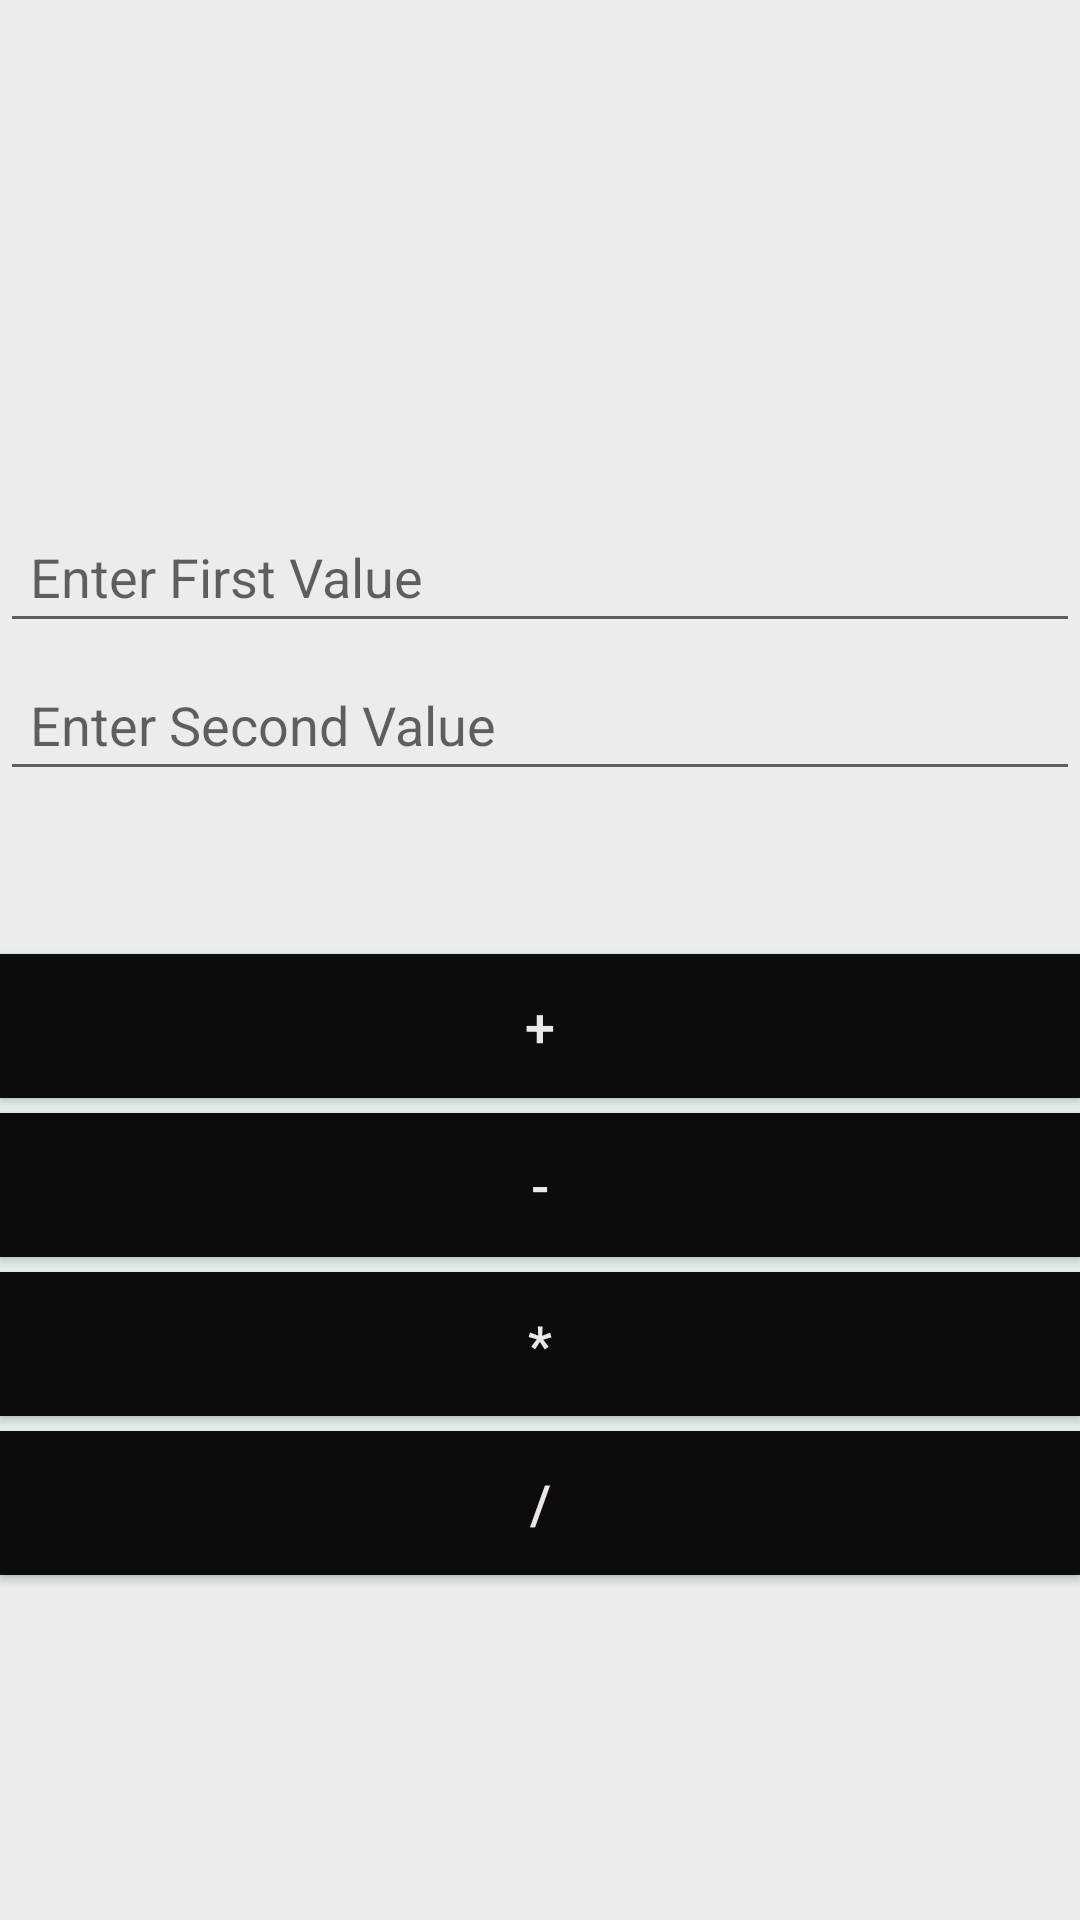

Here is an Android app screen rendered from its layout file. Give the layout XML and the strings, colors and styles it references.
<!-- AndroidManifest.xml: application theme Theme.QuantumCalcii -->
<!-- res/layout/activity_main.xml -->
<?xml version="1.0" encoding="utf-8"?>
<LinearLayout xmlns:android="http://schemas.android.com/apk/res/android"
    xmlns:app="http://schemas.android.com/apk/res-auto"
    xmlns:tools="http://schemas.android.com/tools"
    android:layout_width="match_parent"
    android:layout_height="match_parent"
    android:layout_gravity="center"
    android:layout_marginLeft="30dp"
    android:layout_marginRight="30dp"
    android:background="@color/white"
    android:backgroundTint="#E9EDED"
    android:orientation="vertical"
    tools:context=".MainActivity">


    <ImageView
        android:id="@+id/imageView"
        android:layout_width="140dp"
        android:layout_height="120dp"
        android:layout_gravity="center"
        android:layout_marginTop="40dp"
        app:srcCompat="@drawable/keys" />

    <EditText
        android:id="@+id/etFirstValue"
        android:layout_width="match_parent"
        android:layout_height="wrap_content"
        android:layout_marginTop="10dp"
        android:ems="10"
        android:hint="Enter First Value"
        android:inputType="number"
        android:padding="10dp" />

    <EditText
        android:id="@+id/etSecondValue"
        android:layout_width="match_parent"
        android:layout_height="wrap_content"
        android:layout_marginTop="5dp"
        android:ems="10"
        android:hint="Enter Second Value"
        android:inputType="number"
        android:padding="10dp" />

    <TextView
        android:id="@+id/tvAns"
        android:layout_width="match_parent"
        android:layout_height="wrap_content"
        android:layout_marginTop="5dp"
        android:padding="10dp"
        android:paddingTop="10dp"
        android:textSize="18dp"
        android:textStyle="bold" />

    <Button
        android:id="@+id/btnAdd"
        android:layout_width="match_parent"
        android:layout_height="wrap_content"
        android:layout_marginTop="5dp"
        android:background="@android:color/black"
        android:backgroundTint="#0C0C0C"
        android:padding="10dp"
        android:text="@string/Add"
        android:textColor="#ECE8E8"
        android:textSize="18sp" />

    <Button
        android:id="@+id/btnSubtract"
        android:layout_width="match_parent"
        android:layout_height="wrap_content"
        android:layout_marginTop="5dp"
        android:background="@android:color/black"
        android:backgroundTint="#0C0C0C"
        android:padding="10dp"
        android:text="@string/Minus"
        android:textColor="#ECE8E8"
        android:textSize="18sp" />

    <Button
        android:id="@+id/btnMultiply"
        android:layout_width="match_parent"
        android:layout_height="wrap_content"
        android:layout_marginTop="5dp"
        android:background="@android:color/black"
        android:backgroundTint="#0C0C0C"
        android:padding="10dp"
        android:text="@string/Multiply"
        android:textColor="#ECE8E8"
        android:textSize="18sp" />

    <Button
        android:id="@+id/btnDivide"
        android:layout_width="match_parent"
        android:layout_height="wrap_content"
        android:layout_marginTop="5dp"
        android:background="@android:color/black"
        android:backgroundTint="#0C0C0C"
        android:padding="10dp"
        android:text="@string/Divide"
        android:textColor="#EDE6E4"
        android:textSize="18sp" />

</LinearLayout>
<!-- resources referenced by this layout -->
<resources>
  <string name="Add">+</string>
  <string name="Divide">/</string>
  <string name="Minus">-</string>
  <string name="Multiply">*</string>
  <style name="Theme.QuantumCalcii" parent="Theme.MaterialComponents.DayNight.DarkActionBar">
          
          <item name="colorPrimary">@color/purple_500</item>
          <item name="colorPrimaryVariant">@color/purple_700</item>
          <item name="colorOnPrimary">@color/white</item>
          
          <item name="colorSecondary">@color/teal_200</item>
          <item name="colorSecondaryVariant">@color/teal_700</item>
          <item name="colorOnSecondary">@color/black</item>
          
          <item name="android:statusBarColor" tools:targetApi="l">?attr/colorPrimaryVariant</item>
          
      </style>
  <!-- not gathered from this repository: default colours our renderer supplied (Android Studio template values) -->
  <color name="purple_500">#FF6200EE</color>
  <color name="purple_700">#FF3700B3</color>
  <color name="teal_200">#FF03DAC5</color>
  <color name="teal_700">#FF018786</color>
  <color name="black">#FF000000</color>
  <color name="white">#FFFFFFFF</color>
</resources>
